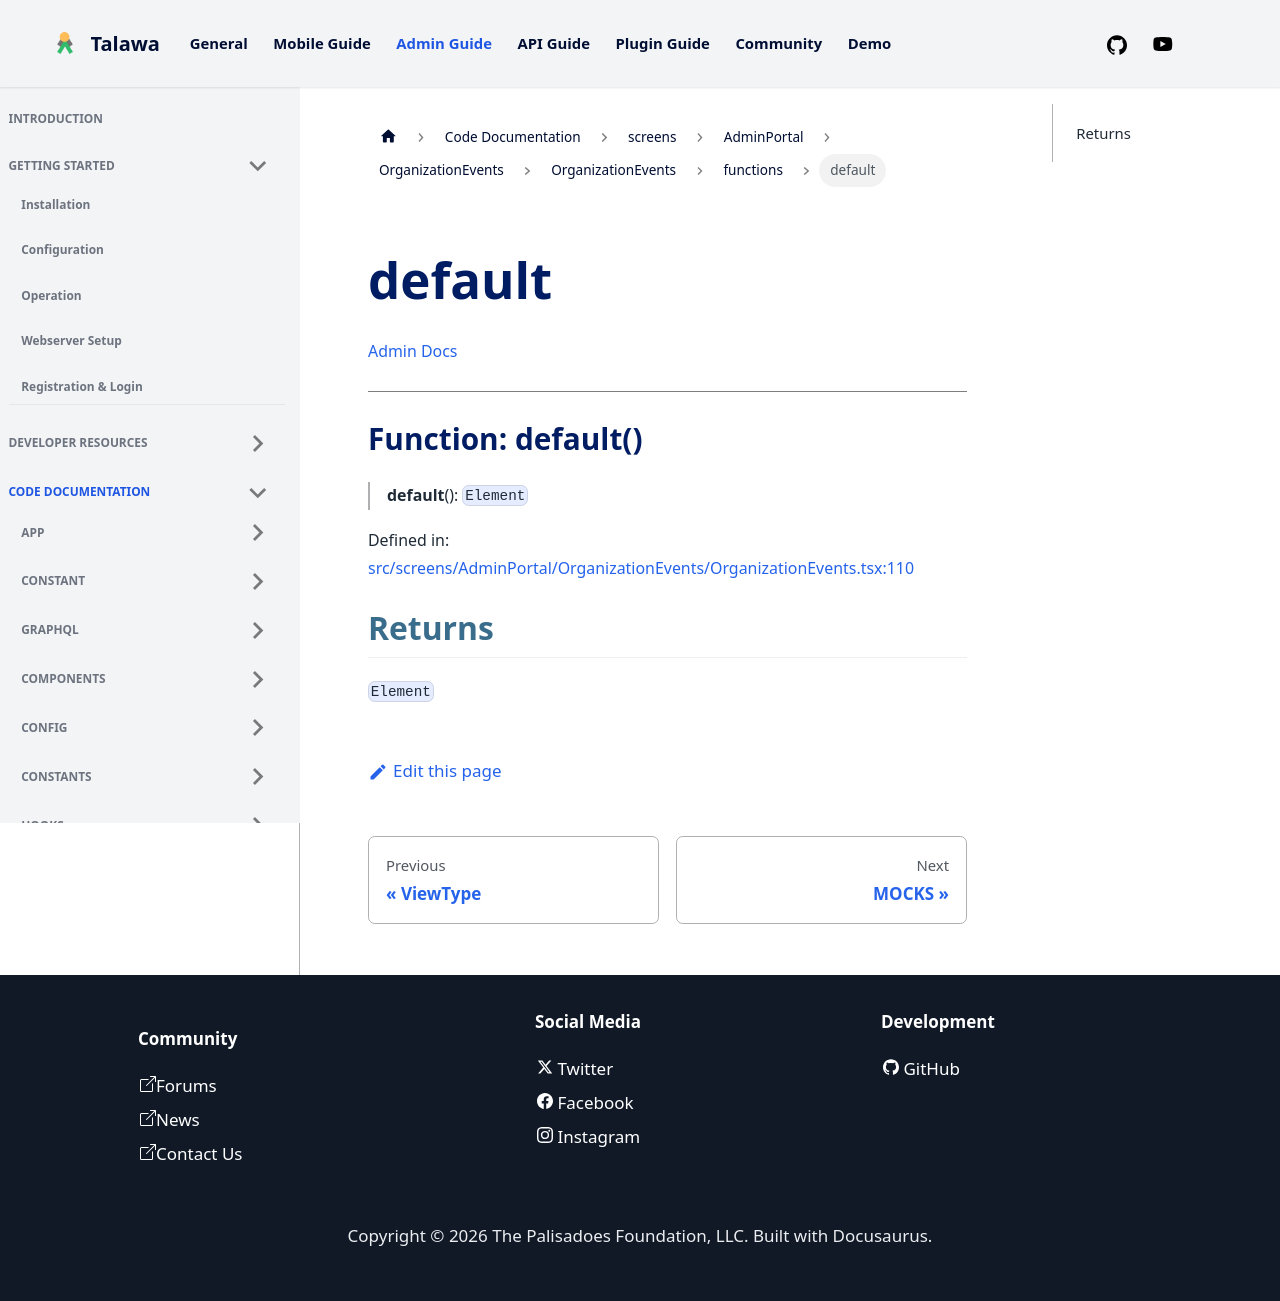

repository: PalisadoesFoundation/talawa-admin · page: docs/auto-docs/screens/AdminPortal/OrganizationEvents/OrganizationEvents/functions/default/index.html · generator: docusaurus

[Admin Docs](/)

***

# Function: default()

> **default**(): `Element`

Defined in: [src/screens/AdminPortal/OrganizationEvents/OrganizationEvents.tsx:93](https://github.com/PalisadoesFoundation/talawa-admin/blob/main/src/screens/AdminPortal/OrganizationEvents/OrganizationEvents.tsx#L93)

## Returns

`Element`
